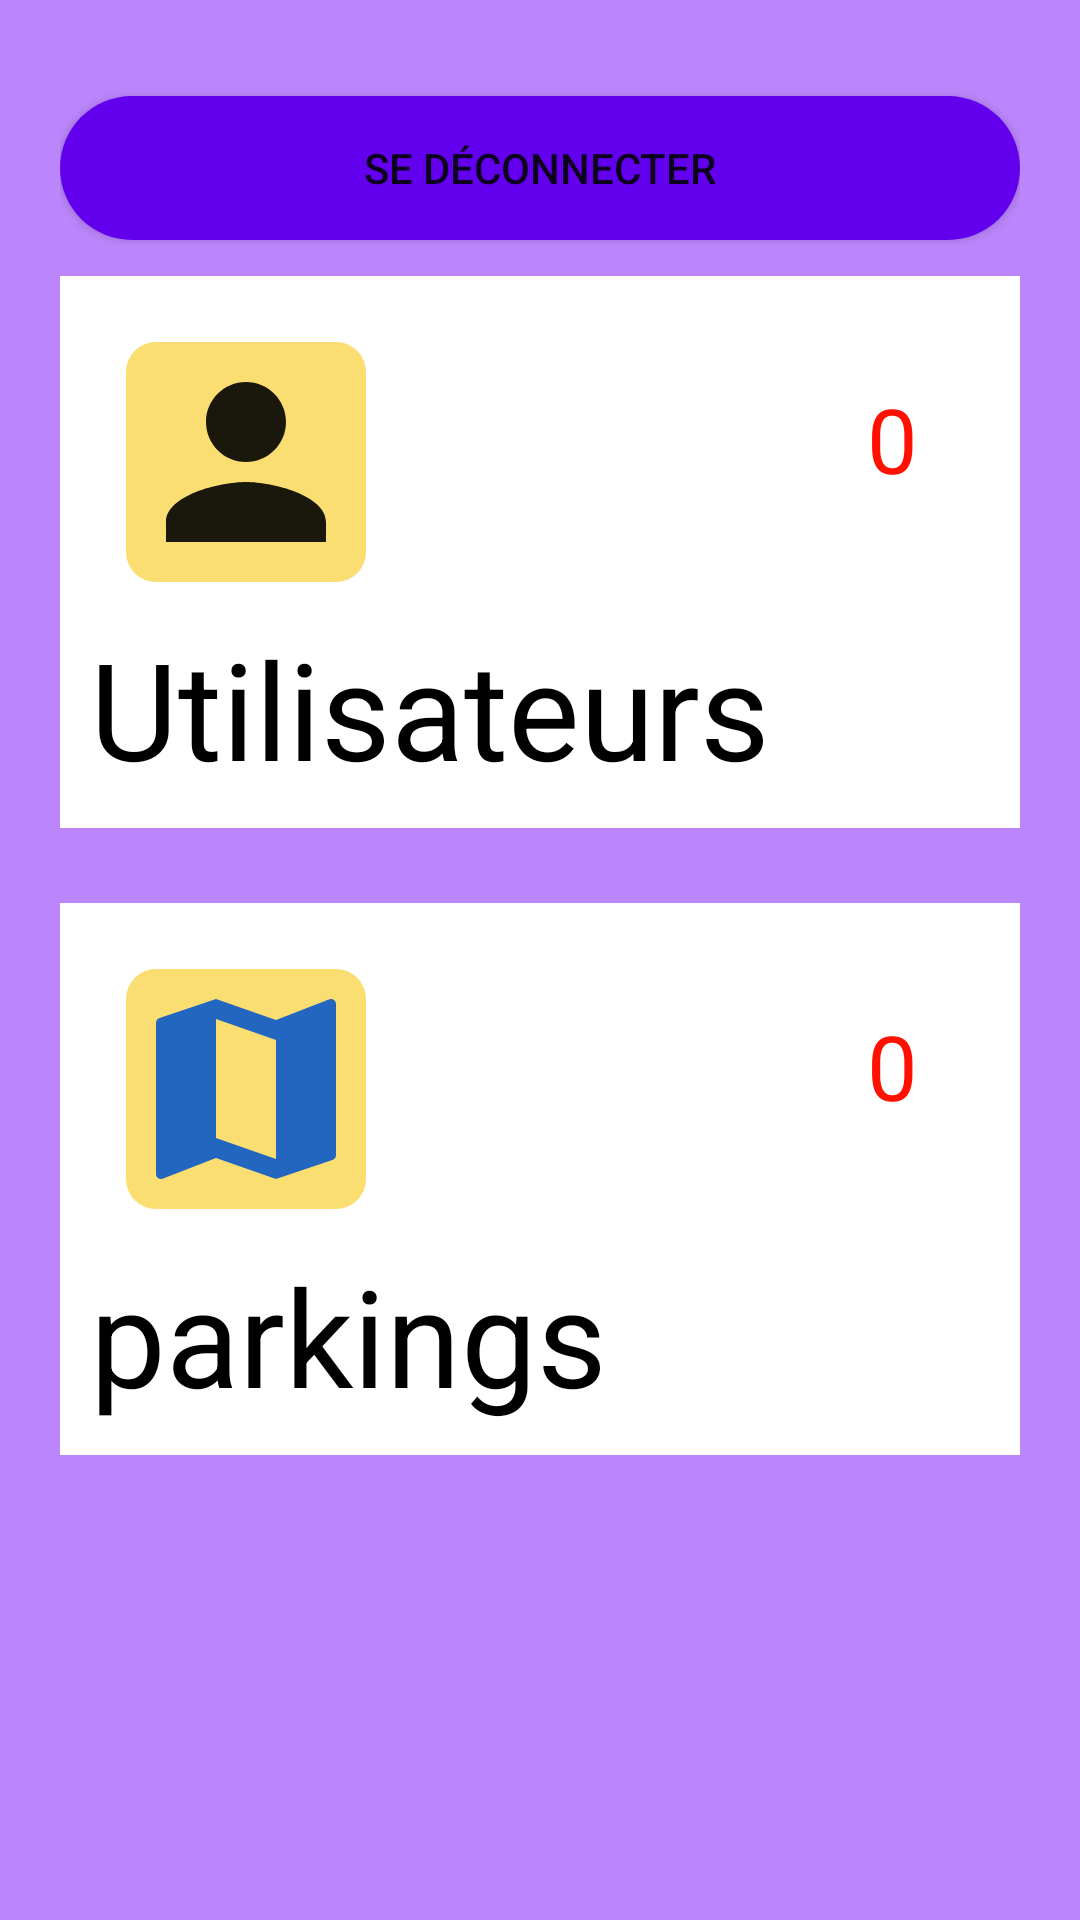

Write the Android layout XML for this screen, with the resource values it uses.
<!-- AndroidManifest.xml: application theme Theme.EasyPark -->
<!-- res/layout/fragment_home.xml -->
<?xml version="1.0" encoding="utf-8"?>
<ScrollView
    xmlns:android="http://schemas.android.com/apk/res/android"
    xmlns:app="http://schemas.android.com/apk/res-auto"
    xmlns:tools="http://schemas.android.com/tools"
    android:layout_width="match_parent"
    android:layout_height="match_parent"
    tools:context=".ui.home.HomeFragment"
    android:background="@color/purple_200"
    >

    <LinearLayout
        android:layout_width="match_parent"
        android:layout_height="wrap_content"
        android:orientation="vertical"
        android:padding="20dp"
        >

    <Button
        android:layout_width="match_parent"
        android:layout_height="wrap_content"
        android:background="@drawable/rondered"
        android:layout_marginVertical="12dp"
        android:text="Se déconnecter"
        android:id="@+id/logout"
        />
    <LinearLayout
        android:layout_width="match_parent"
        android:layout_height="wrap_content"
        app:layout_constraintStart_toStartOf="parent"
        app:layout_constraintLeft_toLeftOf="parent"
        android:padding="10dp"
        android:background="@color/white"
        android:id="@+id/card3"
        app:layout_constraintTop_toTopOf="parent"

        android:orientation="vertical"


        >

        <LinearLayout
            android:layout_width="match_parent"
            android:layout_height="wrap_content"
            android:orientation="horizontal"
            android:padding="12dp"
            >
            <ImageView
                android:layout_width="80dp"
                android:layout_height="80dp"
                android:src="@drawable/user_image"
                android:background="@drawable/rondered_for_icon"
                />
            <TextView
                android:layout_width="match_parent"
                android:layout_height="match_parent"
                android:id="@+id/nbparking"
                android:textAlignment="viewEnd"
                android:text="0"
                android:padding="12dp"
                android:textSize="30dp"
                android:textColor="@color/red"
                tools:viewBindingType="android.widget.TextView"

                />




        </LinearLayout>
        <TextView
            android:layout_width="match_parent"
            android:layout_height="match_parent"
            android:text="@string/utilisateurs"
            android:textSize="45sp"
            android:textColor="@color/black"
            />


    </LinearLayout>

        <LinearLayout
            android:layout_width="match_parent"
            android:layout_height="wrap_content"
            app:layout_constraintStart_toStartOf="parent"
            app:layout_constraintLeft_toLeftOf="parent"
            android:padding="10dp"
            android:background="@color/white"
            android:id="@+id/car1"
            app:layout_constraintTop_toTopOf="parent"
            android:layout_marginVertical="25dp"
            android:orientation="vertical"


            >

            <LinearLayout
                android:layout_width="match_parent"
                android:layout_height="wrap_content"
                android:orientation="horizontal"
                android:padding="12dp"
                >
                <ImageView
                    android:layout_width="80dp"
                    android:layout_height="80dp"
                    android:src="@drawable/map"
                    android:background="@drawable/rondered_for_icon"
                    />
                <TextView
                    android:layout_width="match_parent"
                    android:layout_height="match_parent"
                    android:id="@+id/nb_utilisateur"
                    android:textAlignment="viewEnd"
                    android:text="0"
                    android:padding="12dp"
                    android:textSize="30sp"
                    android:textColor="@color/red"

                    />




            </LinearLayout>
            <TextView
                android:layout_width="match_parent"
                android:layout_height="match_parent"
                android:text="@string/parkings"
                android:textSize="45sp"
                android:textColor="@color/black"
                />


        </LinearLayout>




    </LinearLayout>

</ScrollView>
<!-- resources referenced by this layout -->
<resources>
  <color name="black">#FF000000</color>
  <color name="purple_200">#FFBB86FC</color>
  <color name="red">#FF1100</color>
  <color name="white">#FFFFFFFF</color>
  <!-- drawable map (drawable) -->
  <vector android:alpha="0.9" android:height="24dp" android:tint="#0858C9"
      android:viewportHeight="24" android:viewportWidth="24"
      android:width="24dp" xmlns:android="http://schemas.android.com/apk/res/android">
      <path android:fillColor="@android:color/white" android:pathData="M20.5,3l-0.16,0.03L15,5.1 9,3 3.36,4.9c-0.21,0.07 -0.36,0.25 -0.36,0.48V20.5c0,0.28 0.22,0.5 0.5,0.5l0.16,-0.03L9,18.9l6,2.1 5.64,-1.9c0.21,-0.07 0.36,-0.25 0.36,-0.48V3.5c0,-0.28 -0.22,-0.5 -0.5,-0.5zM15,19l-6,-2.11V5l6,2.11V19z"/>
  </vector>
  <!-- drawable rondered (drawable) -->
  <?xml version="1.0" encoding="utf-8"?>
  <shape xmlns:android="http://schemas.android.com/apk/res/android">
      <solid android:color="@color/purple_500"/>
      <corners android:radius="100dp"/>
  </shape>
  <!-- drawable rondered_for_icon (drawable) -->
  <?xml version="1.0" encoding="utf-8"?>
  <shape xmlns:android="http://schemas.android.com/apk/res/android">
      <solid android:color="#FBDE72"/>
      <corners android:radius="10dp"/>
  </shape>
  <!-- drawable user_image (drawable) -->
  <vector android:alpha="0.9" android:height="24dp" android:tint="#000000"
      android:viewportHeight="24" android:viewportWidth="24"
      android:width="24dp" xmlns:android="http://schemas.android.com/apk/res/android">
      <path android:fillColor="@android:color/white" android:pathData="M12,12c2.21,0 4,-1.79 4,-4s-1.79,-4 -4,-4 -4,1.79 -4,4 1.79,4 4,4zM12,14c-2.67,0 -8,1.34 -8,4v2h16v-2c0,-2.66 -5.33,-4 -8,-4z"/>
  </vector>
  <string name="parkings">parkings</string>
  <string name="utilisateurs">Utilisateurs</string>
  <style name="Theme.EasyPark" parent="Theme.MaterialComponents.DayNight.DarkActionBar">
          
          <item name="colorPrimary">@color/purple_500</item>
          <item name="colorPrimaryVariant">@color/purple_700</item>
          <item name="colorOnPrimary">@color/white</item>
          
          <item name="colorSecondary">@color/teal_200</item>
          <item name="colorSecondaryVariant">@color/teal_700</item>
          <item name="colorOnSecondary">@color/black</item>
          
          <item name="android:statusBarColor">?attr/colorPrimaryVariant</item>
          
      </style>
  <color name="purple_500">#FF6200EE</color>
  <color name="purple_700">#FF3700B3</color>
  <color name="teal_200">#FF03DAC5</color>
  <color name="teal_700">#FF018786</color>
</resources>
